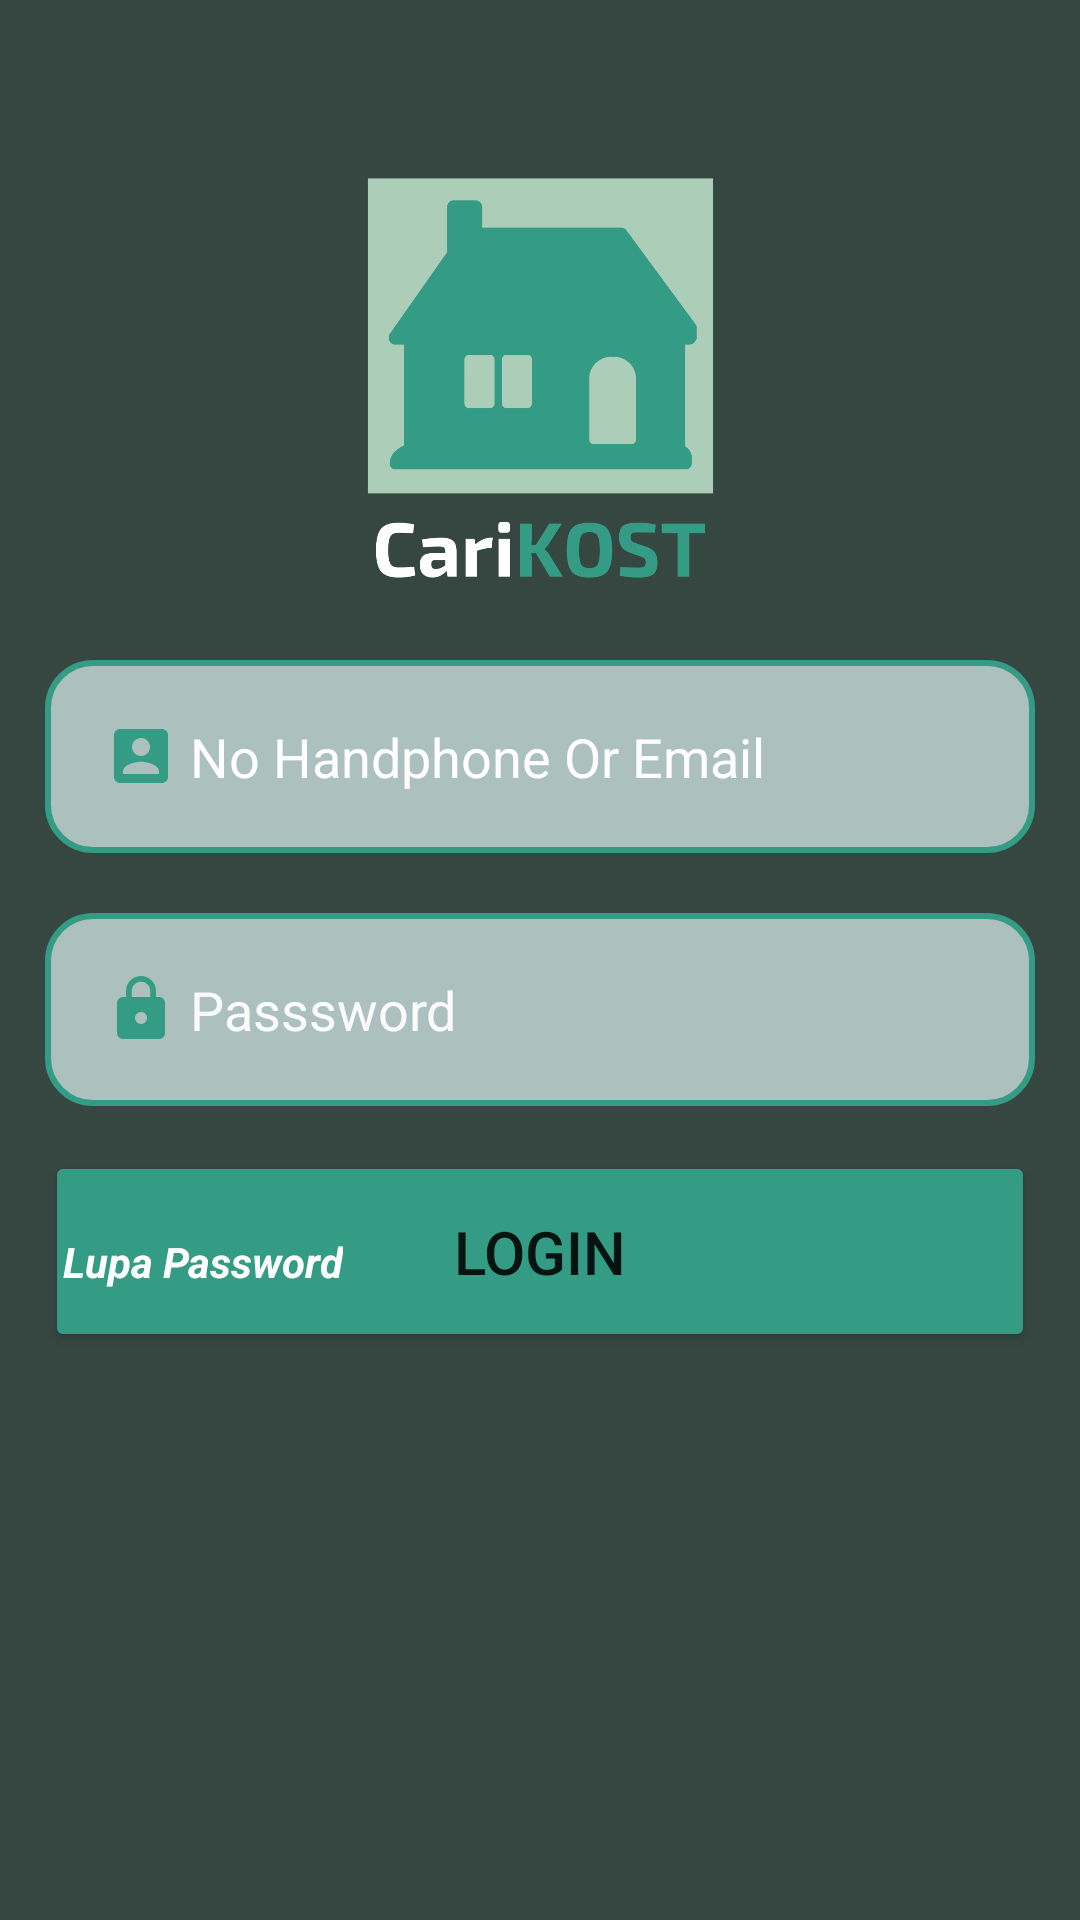

The Android layout XML behind this screen, and the referenced resources:
<!-- AndroidManifest.xml: application theme Theme.UIUXAplikasiMobile -->
<!-- res/layout/activity_login.xml -->
<?xml version="1.0" encoding="utf-8"?>
<androidx.constraintlayout.widget.ConstraintLayout xmlns:android="http://schemas.android.com/apk/res/android"
    xmlns:app="http://schemas.android.com/apk/res-auto"
    xmlns:tools="http://schemas.android.com/tools"
    android:layout_width="match_parent"
    android:layout_height="match_parent"
    android:background="#364741"
    tools:context=".Login">

    <RelativeLayout
        android:layout_width="match_parent"
        android:layout_height="match_parent"
        android:orientation="vertical"
        tools:layout_editor_absoluteX="0dp"
        tools:layout_editor_absoluteY="0dp">

        <LinearLayout
            android:layout_width="400dp"
            android:layout_height="450dp"
            android:layout_marginLeft="15dp"
            android:layout_marginTop="50dp"
            android:layout_marginRight="15dp"
            android:gravity="center_horizontal"
            android:orientation="vertical">

            <ImageView
                android:layout_width="150dp"
                android:layout_height="150dp"
                android:src="@drawable/carikost"></ImageView>

            <EditText
                android:id="@+id/editTextTextPersonName3"
                android:layout_width="match_parent"
                android:layout_height="wrap_content"
                android:layout_marginTop="20dp"
                android:background="@drawable/radius2"
                android:drawableLeft="@drawable/user"
                android:ems="10"
                android:hint=" No Handphone Or Email"
                android:inputType="textPersonName"
                android:padding="20dp"
                android:textColor="#fff"
                android:textColorHint="#FFFFFF" />

            <EditText
                android:id="@+id/editTextTextPassword2"
                android:layout_width="match_parent"
                android:layout_height="wrap_content"
                android:layout_marginTop="20dp"
                android:background="@drawable/radius2"
                android:drawableLeft="@drawable/ic_baseline_lock_24"
                android:ems="10"
                android:hint=" Passsword"
                android:inputType="textPassword"
                android:padding="20dp"
                android:textColor="#FFFFFF"
                android:textColorHighlight="#FBFBFB"
                android:textColorHint="#FBFBFB" />

            <Button
                android:id="@+id/button3"
                android:layout_width="match_parent"
                android:layout_height="wrap_content"
                android:layout_marginTop="15dp"
                android:backgroundTint="#349c85"
                android:onClick="tampil"
                android:padding="20dp"
                android:text="login"
                android:textSize="20dp" />


        </LinearLayout>

        <TextView
            android:id="@+id/textView17"
            android:layout_width="wrap_content"
            android:layout_height="wrap_content"
            android:layout_alignParentStart="true"
            android:layout_alignParentBottom="true"
            android:layout_marginStart="21dp"
            android:layout_marginBottom="210dp"
            android:onClick="Lupa"
            android:text="Lupa Password"
            android:textColor="#FFFFFF"
            android:textSize="14dp"
            android:textStyle="bold|italic" />

        <TextView
            android:id="@+id/textView18"
            android:layout_width="wrap_content"
            android:layout_height="wrap_content"
            android:layout_alignParentEnd="true"
            android:layout_alignParentBottom="true"
            android:layout_marginEnd="21dp"
            android:layout_marginBottom="210dp"
            android:onClick="login"
            android:text="DAFTAR"
            android:textColor="#349C85"
            android:textSize="14dp"
            android:textStyle="bold|italic" />
    </RelativeLayout>
</androidx.constraintlayout.widget.ConstraintLayout>
<!-- resources referenced by this layout -->
<resources>
  <!-- drawable carikost: png bitmap (drawable, 30730 bytes) -->
  <!-- drawable ic_baseline_lock_24 (drawable) -->
  <vector android:height="24dp" android:tint="#349C85"
      android:viewportHeight="24" android:viewportWidth="24"
      android:width="24dp" xmlns:android="http://schemas.android.com/apk/res/android">
      <path android:fillColor="@android:color/white" android:pathData="M18,8h-1L17,6c0,-2.76 -2.24,-5 -5,-5S7,3.24 7,6v2L6,8c-1.1,0 -2,0.9 -2,2v10c0,1.1 0.9,2 2,2h12c1.1,0 2,-0.9 2,-2L20,10c0,-1.1 -0.9,-2 -2,-2zM12,17c-1.1,0 -2,-0.9 -2,-2s0.9,-2 2,-2 2,0.9 2,2 -0.9,2 -2,2zM15.1,8L8.9,8L8.9,6c0,-1.71 1.39,-3.1 3.1,-3.1 1.71,0 3.1,1.39 3.1,3.1v2z"/>
  </vector>
  <!-- drawable radius2 (drawable) -->
  <?xml version="1.0" encoding="utf-8"?>
      <shape xmlns:android="http://schemas.android.com/apk/res/android">
          android:Shape="Rectangle"
          <solid
              android:color="#ACC0BD"></solid>
  
          <stroke
              android:width="2dp"
              android:color="#349C85">
          </stroke>
  
          <padding
              android:left="5dp"
              android:top="5dp"
              android:right="5dp"
              android:bottom="5dp"
              ></padding>
  
          <corners
              android:radius="15dp"
              ></corners>
      </shape>
  <!-- drawable user (drawable) -->
  <vector android:height="24dp" android:tint="#349C85"
      android:viewportHeight="24" android:viewportWidth="24"
      android:width="24dp" xmlns:android="http://schemas.android.com/apk/res/android">
      <path android:fillColor="@android:color/white" android:pathData="M3,5v14c0,1.1 0.89,2 2,2h14c1.1,0 2,-0.9 2,-2L21,5c0,-1.1 -0.9,-2 -2,-2L5,3c-1.11,0 -2,0.9 -2,2zM15,9c0,1.66 -1.34,3 -3,3s-3,-1.34 -3,-3 1.34,-3 3,-3 3,1.34 3,3zM6,17c0,-2 4,-3.1 6,-3.1s6,1.1 6,3.1v1L6,18v-1z"/>
  </vector>
  <style name="Theme.UIUXAplikasiMobile" parent="Theme.MaterialComponents.DayNight.DarkActionBar">
          
          <item name="colorPrimary">@color/purple_500</item>
          <item name="colorPrimaryVariant">@color/purple_700</item>
          <item name="colorOnPrimary">@color/white</item>
          
          <item name="colorSecondary">@color/teal_200</item>
          <item name="colorSecondaryVariant">@color/teal_700</item>
          <item name="colorOnSecondary">@color/black</item>
          
          <item name="android:statusBarColor" tools:targetApi="l">?attr/colorPrimaryVariant</item>
          
      </style>
  <color name="purple_500">#364741</color>
  <color name="purple_700">#FF3700B3</color>
  <color name="white">#FFFFFFFF</color>
  <color name="teal_200">#FF03DAC5</color>
  <color name="teal_700">#FF018786</color>
  <color name="black">#FF000000</color>
</resources>
